The GitHub repository dhawsespandan/agrisense-ai contains a labelled image folder "leaf_disease_dataset" with 5 categories: alternaria leaf spot, brown spot, gray spot, healthy leaf, rust. Examples follow, each with its label.

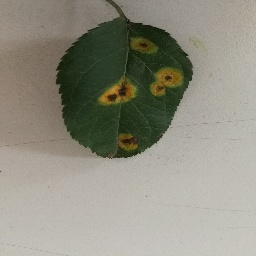
Label: rust

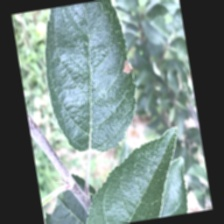
Label: alternaria leaf spot

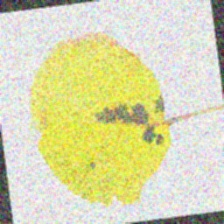
Label: brown spot

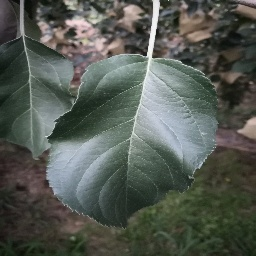
Label: healthy leaf

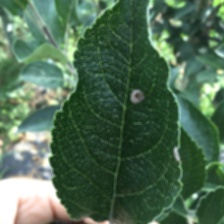
Label: gray spot

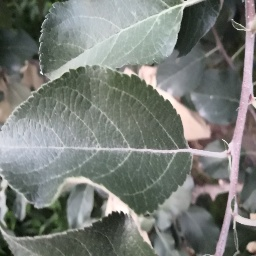
Label: healthy leaf
